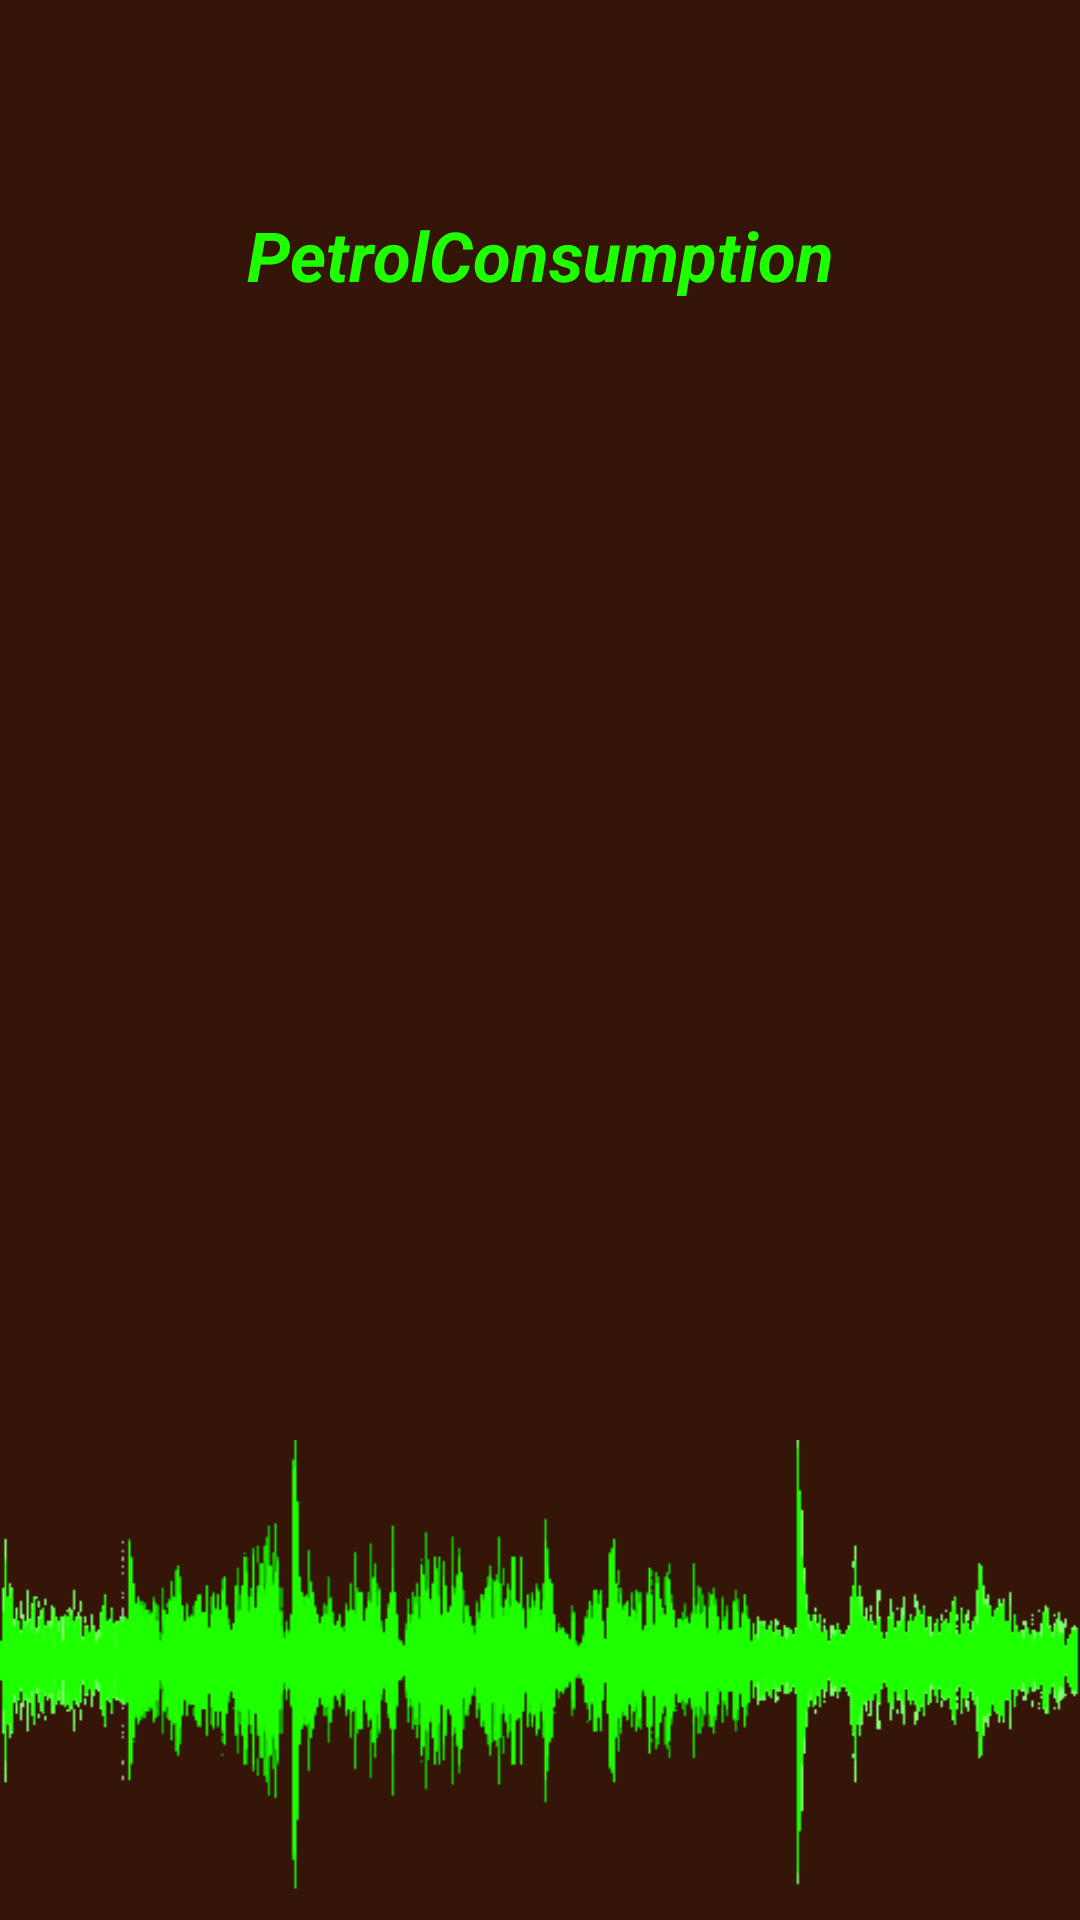

Reconstruct the res/layout file that produces this screen, plus the resources it refers to.
<!-- AndroidManifest.xml: activity theme FullscreenTheme -->
<!-- res/layout/activity_splash.xml -->
<RelativeLayout
    xmlns:android="http://schemas.android.com/apk/res/android"
    xmlns:tools="http://schemas.android.com/tools"
    android:layout_width="match_parent"
    android:layout_height="match_parent"
    android:background="@color/voice_background"
    tools:context=".SplashActivity" >

    <ImageView
        android:id="@+id/id_splash_microphone"
        android:layout_width="300dp"
        android:layout_height="300dp"
        android:layout_centerInParent="true"
        android:layout_marginLeft="20dp"
        android:layout_marginRight="20dp"
        android:contentDescription="@string/app_name"
        android:src="@drawable/splash_microphone" />

    <ImageView
        android:src="@drawable/splash_graph"
        android:layout_width="match_parent"
        android:layout_height="wrap_content"
        android:layout_alignParentBottom="true"
        android:layout_below="@+id/id_splash_microphone"
        android:layout_marginBottom="10dp"
        android:layout_marginTop="10dp"
        android:scaleType="centerCrop"
        android:contentDescription="@string/app_name" />

    <TextView
        android:layout_width="match_parent"
        android:layout_height="wrap_content"
        android:layout_alignParentTop="true"
        android:layout_above="@+id/id_splash_microphone"
        android:text="@string/app_name"
        android:textStyle="bold|italic"
        android:textSize="23sp"
        android:textColor="@color/splash_text"
        android:gravity="center" />

</RelativeLayout>
<!-- resources referenced by this layout -->
<resources>
  <color name="splash_text">#1EFF00</color>
  <color name="voice_background">#351508</color>
  <!-- drawable splash_graph: png bitmap (drawable, 21086 bytes) -->
  <string name="app_name">PetrolConsumption</string>
  <style name="FullscreenTheme" parent="android:Theme.NoTitleBar">
          <item name="android:windowContentOverlay">@null</item>
          <item name="android:windowBackground">@null</item>
          <item name="android:windowAnimationStyle">@null</item>
      </style>
</resources>
